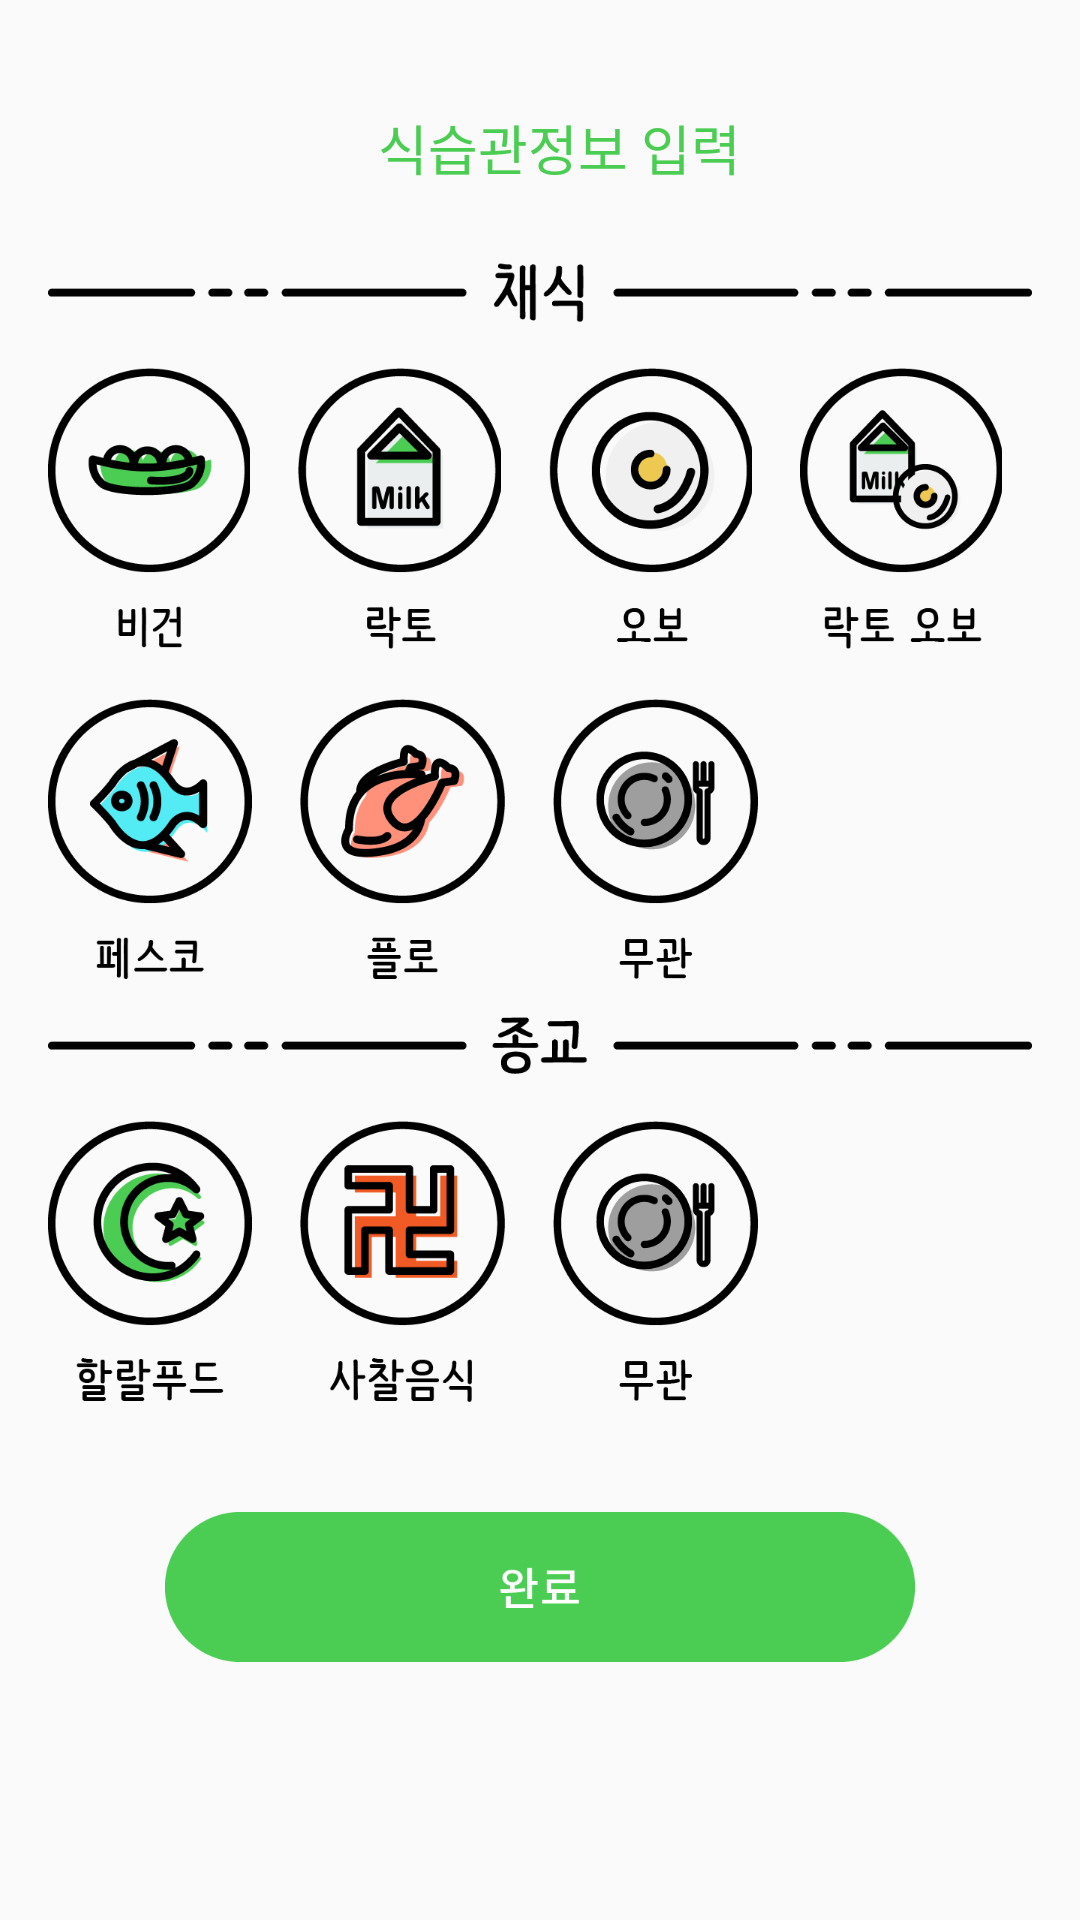

Write the Android layout XML for this screen, with the resource values it uses.
<!-- AndroidManifest.xml: application theme AppTheme -->
<!-- res/layout/activity_ck.xml -->
<?xml version="1.0" encoding="UTF-8"?>
<LinearLayout xmlns:android="http://schemas.android.com/apk/res/android"
    xmlns:tools="http://schemas.android.com/tools"
    android:layout_width="match_parent"
    android:layout_height="match_parent"
    android:orientation="vertical"
    android:paddingBottom="@dimen/activity_vertical_margin"
    android:paddingLeft="@dimen/activity_horizontal_margin"
    android:paddingRight="@dimen/activity_horizontal_margin"
    android:paddingTop="@dimen/activity_vertical_margin"
    tools:context="com.example.user.logintest.JoinUsCk">
    <LinearLayout
        android:layout_width="match_parent"
        android:layout_height="wrap_content"
        android:layout_marginBottom="20dp"
        android:layout_marginLeft="110dp"
        android:layout_marginTop="20dp"
        android:gravity="center_vertical"
        android:orientation="horizontal">

        <TextView
            android:layout_width="wrap_content"
            android:layout_height="wrap_content"
            android:layout_gravity="center"
            android:scaleType="centerInside"
            android:text="식습관정보 입력"
            android:textColor="#4bcd53"
            android:textSize="18dp" />

        <ImageButton
            android:id="@+id/imageButton2"
            android:layout_width="24dp"
            android:layout_height="24dp"
            android:layout_gravity="right"
            android:layout_marginLeft="60dp"
            android:layout_marginRight="16dp"
            android:background="@android:color/transparent"
            android:scaleType="centerInside"
            android:src="@drawable/info" />

    </LinearLayout>

    <ImageView
        android:id="@+id/textView2"
        android:layout_width="wrap_content"
        android:layout_height="wrap_content"
        android:src="@drawable/icon_line1" />
    <LinearLayout
        android:layout_width="match_parent"
        android:layout_height="wrap_content"
        android:layout_alignParentLeft="true"
        android:layout_alignParentStart="true"
        android:layout_marginTop="10dp"
        android:orientation="horizontal"
        android:weightSum="1">

        <RadioGroup
            android:id="@+id/rgVeg1"
            android:layout_width="wrap_content"
            android:layout_height="wrap_content"
            android:orientation="horizontal"
            android:weightSum="1">

            <RadioButton
                android:id="@+id/radioButton1"
                android:layout_width="wrap_content"
                android:layout_height="wrap_content"
                android:layout_marginRight="16dp"
                android:layout_weight="0.25"
                android:button="@drawable/rb_0" />

            <RadioButton
                android:id="@+id/radioButton2"
                android:layout_width="wrap_content"
                android:layout_height="wrap_content"
                android:layout_marginRight="16dp"
                android:layout_weight="0.25"
                android:button="@drawable/rb_1" />

            <RadioButton
                android:id="@+id/radioButton3"
                android:layout_width="wrap_content"
                android:layout_height="wrap_content"
                android:layout_marginRight="16dp"
                android:layout_weight="0.25"
                android:button="@drawable/rb_2" />

            <RadioButton
                android:id="@+id/radioButton4"
                android:layout_width="wrap_content"
                android:layout_height="wrap_content"
                android:layout_marginRight="10dp"
                android:layout_weight="0.25"
                android:button="@drawable/rb_3" />

        </RadioGroup>

    </LinearLayout>

    <LinearLayout
        android:layout_width="match_parent"
        android:layout_height="wrap_content"
        android:layout_alignParentLeft="true"
        android:layout_alignParentStart="true"
        android:layout_marginTop="10dp"
        android:orientation="horizontal"
        android:weightSum="1">

        <RadioGroup
            android:id="@+id/rgVeg2"
            android:layout_width="wrap_content"
            android:layout_height="wrap_content"
            android:orientation="horizontal"
            android:weightSum="1">

            <RadioButton
                android:id="@+id/radioButton5"
                android:layout_width="wrap_content"
                android:layout_height="wrap_content"
                android:layout_marginRight="16dp"
                android:layout_weight="0.33"
                android:button="@drawable/rb_4" />

            <RadioButton
                android:id="@+id/radioButton6"
                android:layout_width="wrap_content"
                android:layout_height="wrap_content"
                android:layout_marginRight="16dp"
                android:layout_weight="0.33"
                android:button="@drawable/rb_5" />

            <RadioButton
                android:id="@+id/radioButton7"
                android:layout_width="wrap_content"
                android:layout_height="wrap_content"
                android:layout_weight="0.33"
                android:button="@drawable/rb_6" />

        </RadioGroup>

    </LinearLayout>

    


    <ImageView
        android:id="@+id/textView3"
        android:layout_width="wrap_content"
        android:layout_height="wrap_content"
        android:layout_alignParentLeft="true"
        android:layout_alignParentStart="true"
        android:layout_alignParentTop="true"
        android:src="@drawable/icon_line2"
        android:text="종교" />

    <LinearLayout
        android:layout_width="match_parent"
        android:layout_height="wrap_content"
        android:layout_alignParentLeft="true"
        android:layout_alignParentStart="true"
        android:layout_below="@+id/textView2"
        android:layout_marginTop="10dp"
        android:orientation="horizontal"
        android:weightSum="1">

        <RadioGroup
            android:id="@+id/rgRel"
            android:layout_width="wrap_content"
            android:layout_height="wrap_content"
            android:orientation="horizontal">

            <RadioButton
                android:id="@+id/radioButton21"
                android:layout_width="wrap_content"
                android:layout_height="wrap_content"
                android:layout_marginRight="16dp"
                android:button="@drawable/rb_7" />

            <RadioButton
                android:id="@+id/radioButton22"
                android:layout_width="wrap_content"
                android:layout_height="wrap_content"
                android:layout_marginRight="16dp"
                android:button="@drawable/rb_8" />

            <RadioButton
                android:id="@+id/radioButton23"
                android:layout_width="wrap_content"
                android:layout_height="wrap_content"
                android:button="@drawable/rb_6" />

        </RadioGroup>

    </LinearLayout>

    <ImageButton
        android:id="@+id/btnCk"
        android:layout_width="wrap_content"
        android:layout_height="wrap_content"
        android:layout_gravity="center"
        android:layout_marginTop="30dp"
        android:background="@android:color/transparent"
        android:src="@drawable/icon_finish" />

</LinearLayout>
<!-- resources referenced by this layout -->
<resources>
  <dimen name="activity_horizontal_margin">16dp</dimen>
  <dimen name="activity_vertical_margin">16dp</dimen>
  <!-- drawable icon_finish: png bitmap (drawable-xxxhdpi, 4459 bytes) -->
  <!-- drawable icon_line1: png bitmap (drawable-xxxhdpi, 3793 bytes) -->
  <!-- drawable icon_line2: png bitmap (drawable-xxxhdpi, 3908 bytes) -->
  <!-- drawable rb_0 (drawable-xxxhdpi) -->
  <?xml version="1.0" encoding="utf-8"?>
  <selector xmlns:android="http://schemas.android.com/apk/res/android">
      <item
          android:state_checked="true"
          android:drawable="@drawable/icon_before_click_03" />
  
  
      <item
          android:drawable="@drawable/icon_click1"/>
  
  </selector>
  <!-- drawable rb_1 (drawable-xxxhdpi) -->
  <?xml version="1.0" encoding="utf-8"?>
  <selector xmlns:android="http://schemas.android.com/apk/res/android">
      <item
          android:drawable="@drawable/icon_before_click_04"
          android:state_checked="true" />
      <item
      android:drawable="@drawable/icon_click2"
       />
  </selector>
  <!-- drawable rb_2 (drawable-xxxhdpi) -->
  <?xml version="1.0" encoding="utf-8"?>
  <selector xmlns:android="http://schemas.android.com/apk/res/android">
      <item
          android:drawable="@drawable/icon_before_click_05"
          android:state_checked="true" />
      <item
          android:drawable="@drawable/icon_click3"/>
  
  </selector>
  <!-- drawable rb_3 (drawable-xxxhdpi) -->
  <?xml version="1.0" encoding="utf-8"?>
  <selector xmlns:android="http://schemas.android.com/apk/res/android">
      <item
          android:drawable="@drawable/icon_before_click_06"
          android:state_checked="true"/>
      <item
          android:drawable="@drawable/icon_click4"
           />
  </selector>
  <!-- drawable rb_4 (drawable-xxxhdpi) -->
  <?xml version="1.0" encoding="utf-8"?>
  <selector xmlns:android="http://schemas.android.com/apk/res/android">
      <item
          android:drawable="@drawable/icon_before_click_07"
          android:state_checked="true" />
      <item
          android:drawable="@drawable/icon_click5"
          />
  </selector>
  <!-- drawable rb_5 (drawable-xxxhdpi) -->
  <?xml version="1.0" encoding="utf-8"?>
  <selector xmlns:android="http://schemas.android.com/apk/res/android">
      <item
          android:drawable="@drawable/icon_before_click_08"
          android:state_checked="true"/>
      <item
          android:drawable="@drawable/icon_click6"
         />
  </selector>
  <!-- drawable rb_6 (drawable-xxxhdpi) -->
  <?xml version="1.0" encoding="utf-8"?>
  <selector xmlns:android="http://schemas.android.com/apk/res/android">
      <item
          android:drawable="@drawable/icon_before_click_09"
          android:state_checked="true" />
      <item
          android:drawable="@drawable/icon_click7"
           />
  </selector>
  <!-- drawable rb_7 (drawable-xxxhdpi) -->
  <?xml version="1.0" encoding="utf-8"?>
  <selector xmlns:android="http://schemas.android.com/apk/res/android">
      <item
          android:drawable="@drawable/icon_before_click_11"
          android:state_checked="true"  />
      <item
          android:drawable="@drawable/icon_click8"
          />
  </selector>
  <!-- drawable rb_8 (drawable-xxxhdpi) -->
  <?xml version="1.0" encoding="utf-8"?>
  <selector xmlns:android="http://schemas.android.com/apk/res/android">
      <item
          android:drawable="@drawable/icon_before_click_12"
          android:state_checked="true"  />
      <item
          android:drawable="@drawable/icon_click9"
          />
  </selector>
  <style name="AppTheme" parent="Theme.AppCompat.Light.DarkActionBar">
          
          <item name="colorPrimary">@color/colorPrimary</item>
          <item name="colorPrimaryDark">@color/colorPrimaryDark</item>
  
          <item name="colorAccent">@color/colorAccent</item>
  
  
      </style>
  <!-- drawable icon_click2: png bitmap (drawable-xxxhdpi, 9022 bytes) -->
  <!-- drawable icon_click9: png bitmap (drawable-xxxhdpi, 9447 bytes) -->
  <color name="colorPrimary">#ffffff</color>
  <color name="colorPrimaryDark">#4BCC53</color>
  <color name="colorAccent">#FF4081</color>
</resources>
